Run: headless pygame with SDL's dummy video driver; simulated clock (each Clock.tick advances the game by its frame time, no real sleeping); random seed 0; keys injected as events and as key.get_pressed() state; no mouse input.
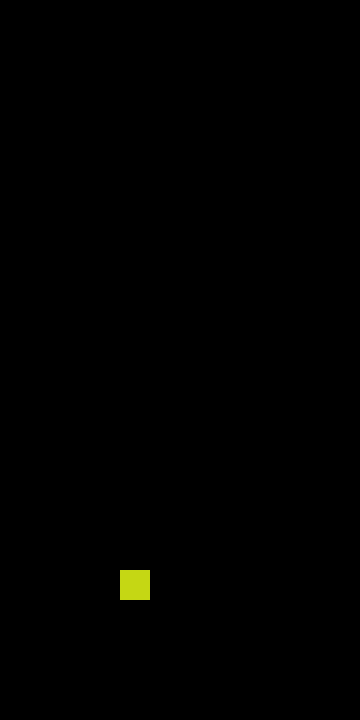
Frame 1 of 4 · flips 1–60 · no input
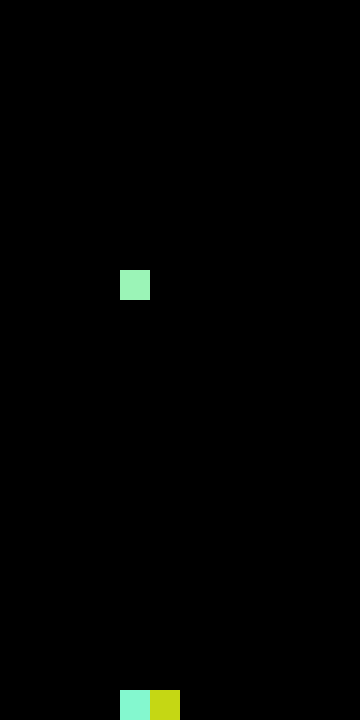
Frame 2 of 4 · flips 61–180 · tapped SPACE, RETURN · held RIGHT (→), D
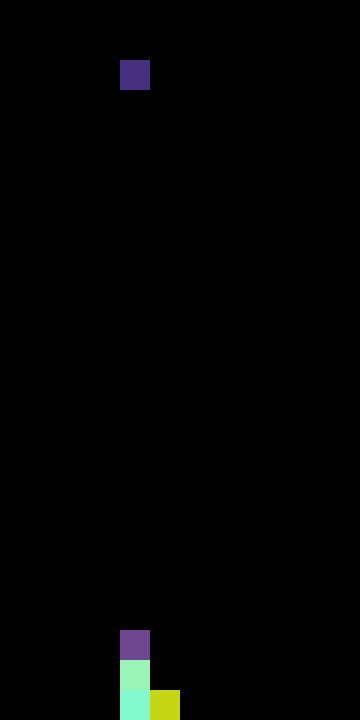
Frame 3 of 4 · flips 181–300 · held DOWN (↓), S
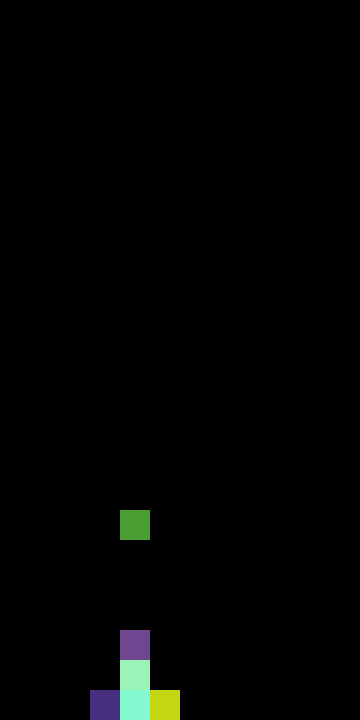
Frame 4 of 4 · flips 301–420 · held LEFT (←), A, UP (↑), W

The pygame program that drew these frames:

""" 使用pygame做出的Version 1.0的俄羅斯方塊遊戲.

    畫面大小為 12 * 24 格。

    需求:
        1. 產生1x1的方塊並給予隨機顏色.
        2. 方塊能一格一格往下移動.
        3. 能偵測使用者按下左右鍵並移動物體.
        4. 方塊能靜止堆疊停在下方.
        5. 有一條列滿了要刪除，上方堆疊物體要能掉下來.
"""

import random
import sys
from typing import Optional
import pygame

####################################################
#################### Pygame 資源 ####################
####################################################
pygame.init()  # pygame一定要寫的 # pylint: disable=no-member
FPS = pygame.time.Clock()
background = pygame.display.set_mode((360, 720))  # 建立背景


####################################################
##################### 遊戲 資源 #####################
####################################################
RECT_WIDTH: int = 360 // 12  # row 12格
moving_rect: Optional[list[int]] = None  # [x, y]
moving_rect_color: tuple[int] = (0, 0, 0)  # (r, g, b)
fixed_rects_set: set[tuple[int]] = set()  # [i, j]
fixed_rects_color_mapping_dict: dict[list[int], tuple[int]] = {}  # dict[i, j] = (x, y)

# 產生 index 對應座標
index_mapping = {}
for i in range(360 // RECT_WIDTH):
    for j in range(720 // RECT_WIDTH):
        index_mapping[i, j] = (RECT_WIDTH * i, RECT_WIDTH * j)


####################################################
####################### 函數 #######################
####################################################
def move_or_generate_rect():
    """移動或產生新方塊.

    檢查global變數moving_rect
        若為Null則產生在最上面的中間，並隨機顏色。
        若不為Null
            則往下掉一格，並檢查是否碰撞了。
            碰撞後，將moving_rect變成靜止物體，並設為Null。
            檢查靜止物體是否有一列滿了，並將其刪除，上方靜止物體往下掉一格。
    """
    global moving_rect, moving_rect_color  # pylint: disable=global-statement

    if moving_rect is None:
        moving_rect = [4, 0]
        moving_rect_color = (
            random.randint(0, 255),
            random.randint(0, 255),
            random.randint(0, 255),
        )
        return

    # 如果下一格 到底了or有方塊 就停下來
    next_pos = (moving_rect[0], moving_rect[1] + 1)
    if next_pos not in index_mapping or next_pos in fixed_rects_set:
        # 將移動物體變成停止物體
        fixed_rects_set.add((moving_rect[0], moving_rect[1]))
        fixed_rects_color_mapping_dict[moving_rect[0], moving_rect[1]] = (
            moving_rect_color
        )
        moving_rect = moving_rect_color = None

        # 判斷是否要消除一行（因為只有物體，所以只需判斷一行）
        for j in range(720 // RECT_WIDTH - 1, -1, -1):
            # 判斷是否要消除一行
            is_all_blocks = True
            for i in range(360 // RECT_WIDTH):
                if (i, j) not in fixed_rects_set:
                    is_all_blocks = False
                    break

            # 如果有，則要刪除這行 並 讓上面的物體都往下一格
            if is_all_blocks:
                # 刪除這行
                for i in range(360 // RECT_WIDTH):
                    fixed_rects_set.remove((i, j))
                    del fixed_rects_color_mapping_dict[i, j]
                # 讓上面的物體都往下一格
                for _j in range(j - 1, -1, -1):
                    for i in range(360 // RECT_WIDTH):
                        if (i, _j) in fixed_rects_set:
                            fixed_rects_set.add((i, _j + 1))
                            fixed_rects_set.remove((i, _j))
                            fixed_rects_color_mapping_dict[i, _j + 1] = (
                                fixed_rects_color_mapping_dict[i, _j]
                            )
                            del fixed_rects_color_mapping_dict[i, _j]
                break
    else:
        # 移動方塊
        moving_rect[1] += 1


def draw_rect():
    """用pygame畫所需方形，包含移動物體+靜止物體."""
    global moving_rect_color  # pylint: disable=global-statement

    # 畫移動中的方塊
    if moving_rect is not None:
        x, y = index_mapping[moving_rect[0], moving_rect[1]]
        r, g, b = moving_rect_color
        pygame.draw.rect(
            background, (r, g, b), pygame.Rect(x, y, RECT_WIDTH, RECT_WIDTH)
        )  # 畫正方形 實心白色

    # 畫非移動中的方塊
    for i, j in fixed_rects_set:
        x, y = index_mapping[i, j]
        r, g, b = fixed_rects_color_mapping_dict[i, j]
        pygame.draw.rect(
            background, (r, g, b), pygame.Rect(x, y, RECT_WIDTH, RECT_WIDTH)
        )  # 畫正方形 實心白色


def move_left():
    """向左移動物體，確保不會超過邊界."""
    if moving_rect is None:
        return
    moving_rect[0] = max(moving_rect[0] - 1, 0)


def move_right():
    """向右移動物體，確保不會超過邊界."""
    if moving_rect is None:
        return
    moving_rect[0] = min(moving_rect[0] + 1, 11)


####################################################
####################### 本體 #######################
####################################################
def main():
    """Main function to run the game."""
    _delay_sec = 0
    while True:
        FPS.tick(60)
        for event in pygame.event.get():
            if event.type == pygame.QUIT:  # 如果點視窗的叉叉
                pygame.quit()  # 離開pygame
                sys.exit()  # 關閉程式
            if event.type == pygame.KEYDOWN:
                if event.key == pygame.K_LEFT:
                    move_left()
                elif event.key == pygame.K_RIGHT:
                    move_right()

        _delay_sec += 1
        background.fill((0, 0, 0))  # 畫背景 黑色
        # 每秒一次
        if _delay_sec >= 3:
            move_or_generate_rect()
            _delay_sec = 0
        draw_rect()
        pygame.display.flip()  # 更新畫面


if __name__ == "__main__":
    main()
